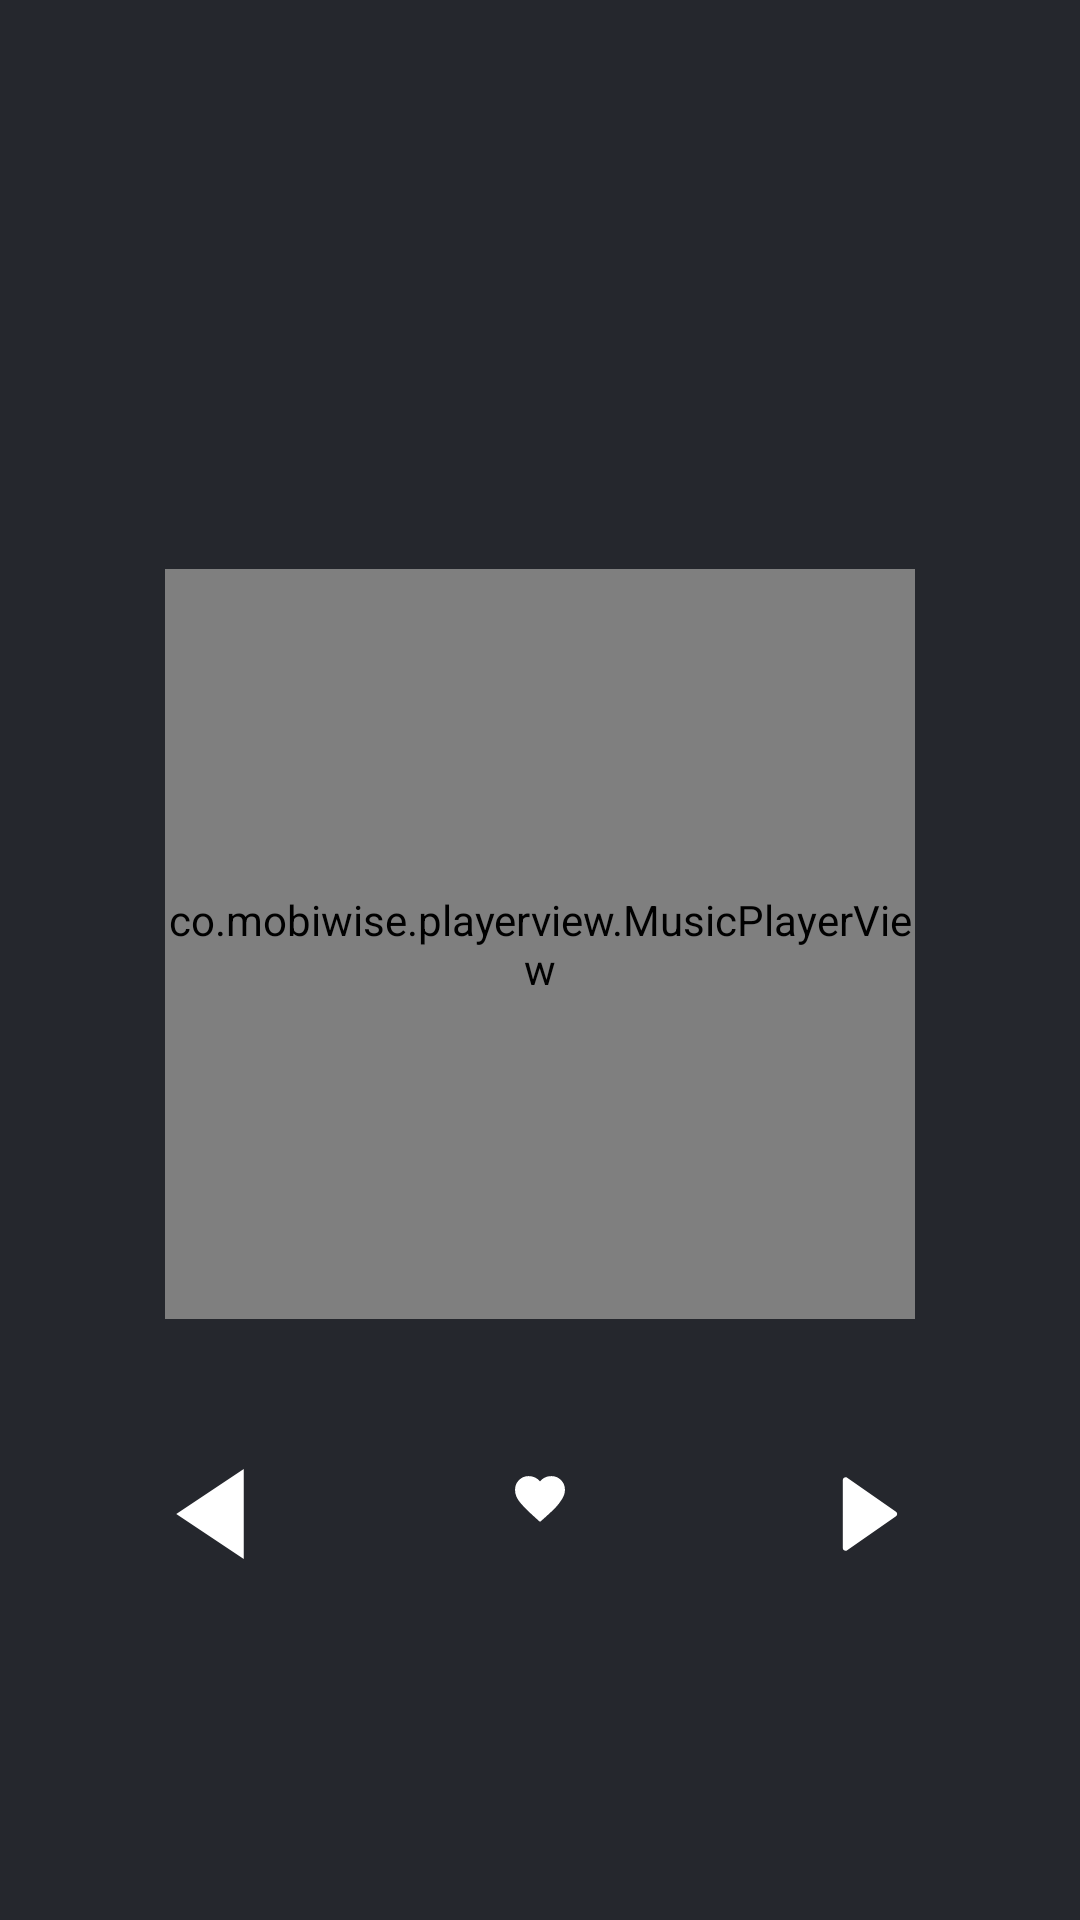

Android layout source for this screen:
<!-- AndroidManifest.xml: application theme AppTheme -->
<!-- res/layout/sliding_rgiht.xml -->
<RelativeLayout xmlns:android="http://schemas.android.com/apk/res/android"
    xmlns:app="http://schemas.android.com/apk/res-auto"
    android:layout_width="match_parent"
    android:layout_height="match_parent"
    android:background="#25272d">

    <TextView
        android:id="@+id/textViewSong"
        android:layout_width="wrap_content"
        android:layout_height="wrap_content"
        android:layout_centerHorizontal="true"
        android:layout_marginTop="50dp"
        android:textColor="@android:color/white"
        android:textSize="22sp" />


    <TextView
        android:id="@+id/textViewSinger"
        android:layout_width="wrap_content"
        android:layout_height="wrap_content"
        android:layout_below="@+id/textViewSong"
        android:layout_centerHorizontal="true"
        android:layout_marginTop="10dp"
        android:textColor="#80FFFFFF"
        android:textSize="15sp" />


    <co.mobiwise.playerview.MusicPlayerView
        android:id="@+id/musicPlayerView"
        android:layout_width="250dp"
        android:layout_height="250dp"
        android:layout_below="@+id/textViewSinger"
        android:layout_centerHorizontal="true"
        android:layout_marginTop="80dp"
        app:buttonColor="#ff0028"
        app:progressLoadedColor="#00815e"
        app:textColor="#80FFFFFF"
        app:textSize="14sp" />

    <ImageView
        android:id="@+id/like"
        android:layout_width="20dp"
        android:layout_height="20dp"
        android:layout_below="@+id/musicPlayerView"
        android:layout_centerHorizontal="true"
        android:layout_marginTop="50dp"
        android:background="@drawable/ic_icon_like"
        android:contentDescription="@null" />


    <ImageButton
        android:contentDescription="@null"
        android:id="@+id/next"
        android:layout_width="wrap_content"
        android:layout_height="wrap_content"
        android:layout_alignRight="@id/musicPlayerView"
        android:layout_below="@id/musicPlayerView"
        android:layout_marginTop="50dp"
        android:padding="10dp"
        android:background="@drawable/ic_icon_next" />


    <ImageView
        android:contentDescription="@null"
        android:id="@+id/previous"
        android:padding="10dp"
        android:layout_width="wrap_content"
        android:layout_height="wrap_content"
        android:layout_alignLeft="@id/musicPlayerView"
        android:layout_below="@id/musicPlayerView"
        android:layout_marginTop="50dp"
        android:background="@drawable/ic_icon_previous_month" />

</RelativeLayout>
<!-- resources referenced by this layout -->
<resources>
  <!-- drawable ic_icon_like (drawable) -->
  <vector android:height="30dp" android:viewportHeight="1024.0"
      android:viewportWidth="1024.0" android:width="30dp" xmlns:android="http://schemas.android.com/apk/res/android">
      <path android:fillColor="#ffffff" android:pathData="M512,903l-62,-56c-70.7,-64 -122,-111.3 -154,-142 -32,-30.7 -67.7,-68.7 -107,-114 -39.4,-45.3 -66.4,-86.3 -81,-123C93.3,431.4 86,393.7 86,355c0,-65.3 22.3,-120.6 67,-166C197.6,143.7 253.3,121 320,121c77.3,0 141.3,30 192,90 50.6,-60 114.6,-90 192,-90 66.7,0 122.3,22.7 167,68 44.6,45.4 67,100.7 67,166 0,52 -17.4,106 -52,162 -34.7,56 -72.3,104.7 -113,146 -40.7,41.4 -107,103.4 -199,186L512,903z"/>
  </vector>
  <!-- drawable ic_icon_next (drawable) -->
  <vector android:height="30dp" android:viewportHeight="1024.0"
      android:viewportWidth="1024.0" android:width="30dp" xmlns:android="http://schemas.android.com/apk/res/android">
      <path android:fillColor="#ffffff" android:pathData="M252.4,99.3L807.8,486c18.1,12.6 18.1,39.4 0,52L252.4,924.7c-21,14.6 -49.8,-0.4 -49.8,-26V125.3c0,-25.6 28.8,-40.6 49.8,-26z"/>
  </vector>
  <!-- drawable ic_icon_previous_month (drawable) -->
  <vector android:height="30dp" android:viewportHeight="1024.0"
      android:viewportWidth="1024.0" android:width="30dp" xmlns:android="http://schemas.android.com/apk/res/android">
      <path android:fillColor="#ffffff" android:pathData="M896,0L128,512l768,512z"/>
  </vector>
  <style name="AppTheme" parent="Theme.AppCompat.Light.NoActionBar">
          
          <item name="colorPrimary">@color/colorPrimary</item>
          <item name="colorPrimaryDark">@color/colorPrimaryDark</item>
          <item name="colorAccent">@color/colorAccent</item>
         <item name="actionMenuTextColor">@android:color/white</item>
          <item name="android:colorBackgroundCacheHint">@android:color/white</item>
          <item name="colorControlNormal">@android:color/white</item>
      </style>
  <!-- not gathered from this repository: default colours our renderer supplied (Android Studio template values) -->
  <color name="colorPrimary">#FF6200EE</color>
  <color name="colorPrimaryDark">#FF3700B3</color>
  <color name="colorAccent">#FF03DAC5</color>
</resources>
